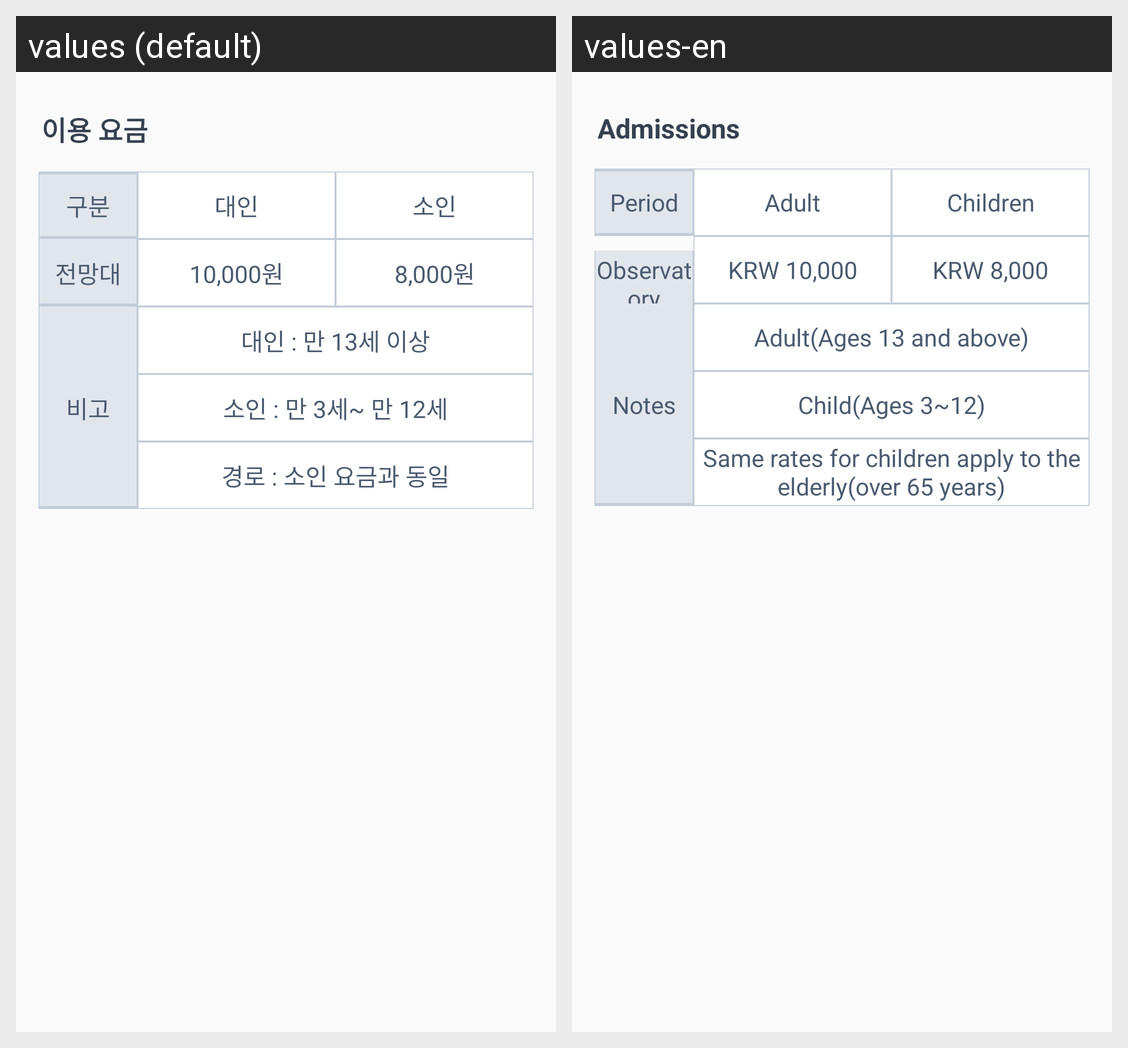

Translations of the strings shown on this Android screen, per locale in the grid:
Android screen res/layout/adm_nseoultower.xml rendered under 2 locales, left to right: values (default), values-en. Device: Nexus 5 (rendered at 1080×1920; each locale shown at half size, 540×960, under a caption strip naming it); theme AppTheme.
Strings drawn on this screen, with the default value and each locale's value (text and hints the layout hard-codes, and strings that could not be matched under every locale, appear in the picture but are not listed):

tour_adm
  values: 이용 요금
  values-en: Admissions

nseoul_gubun
  values: 구분
  values-en: Period

nampark_adult
  values: 대인
  values-en: Adult

nampark_child
  values: 소인
  values-en: Children

nseoul_observatory
  values: 전망대
  values-en: Observatory

nseoul_10000
  values: 10,000원
  values-en: KRW 10,000

nseoul_8000
  values: 8,000원
  values-en: KRW 8,000

gyeong_bigo
  values: 비고
  values-en: Notes

nseoul_adult
  values: 대인 : 만 13세 이상
  values-en: Adult(Ages 13 and above)

nseoul_child
  values: 소인 : 만 3세~ 만 12세
  values-en: Child(Ages 3~12)

nseoul_senior
  values: 경로 : 소인 요금과 동일
  values-en: Same rates for children apply to the elderly(over 65 years)
